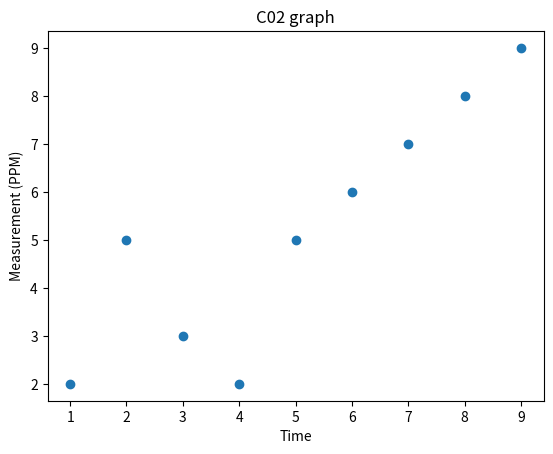

The matplotlib source for this figure:
def c02(): # This checks all the imported values against the correct mesuerments to make sure they are in the bounds stated and creates 1 part of the score for the overall crop health graph. 
 
  global c02_score
  c02_score = 0 # Overall c02 score. 
  c02_input = 1200, 1100, 1000, 1000, 2000, 5, 76, 3, 54, 3, 45, 2, 4, 2, 43, 2, 70, 8,19, 20 # To be replaced with the imported variable name. 

  for x in c02_input:
   if x <= 1300 and x >= 1000:
     print ("Green")
     c02_score += 1

   elif x > 1310 and x < 1001:
      print ("Red")

   else:
     print ("Red")
 

  if c02_score == 24:
    c02_score += 1
  


def c02chart(): # Creates the graph to show all of the readings taken over the last stated time period.

 import matplotlib.pyplot as plt

 c02x = 2, 3, 4, 5, 6, 7, 8, 9, 1 # To be replaced with the imported variable name. 
 c02y = 5, 3, 2, 5, 6, 7, 8, 9, 2 # To be replaced with the imported variable name. 
 xpoints = c02x
 ypoints = c02y

 plt.plot(xpoints, ypoints, 'o')

 plt.xlabel("Time")
 plt.ylabel("Measurement (PPM)")
 plt.title("C02 graph")
 plt.show()

c02() # Calls the c02 function.
print("C02 score = ", c02_score, "/ 25") # Displays the c02 score out of 25.

c02chart() # calls the c02chart function.
